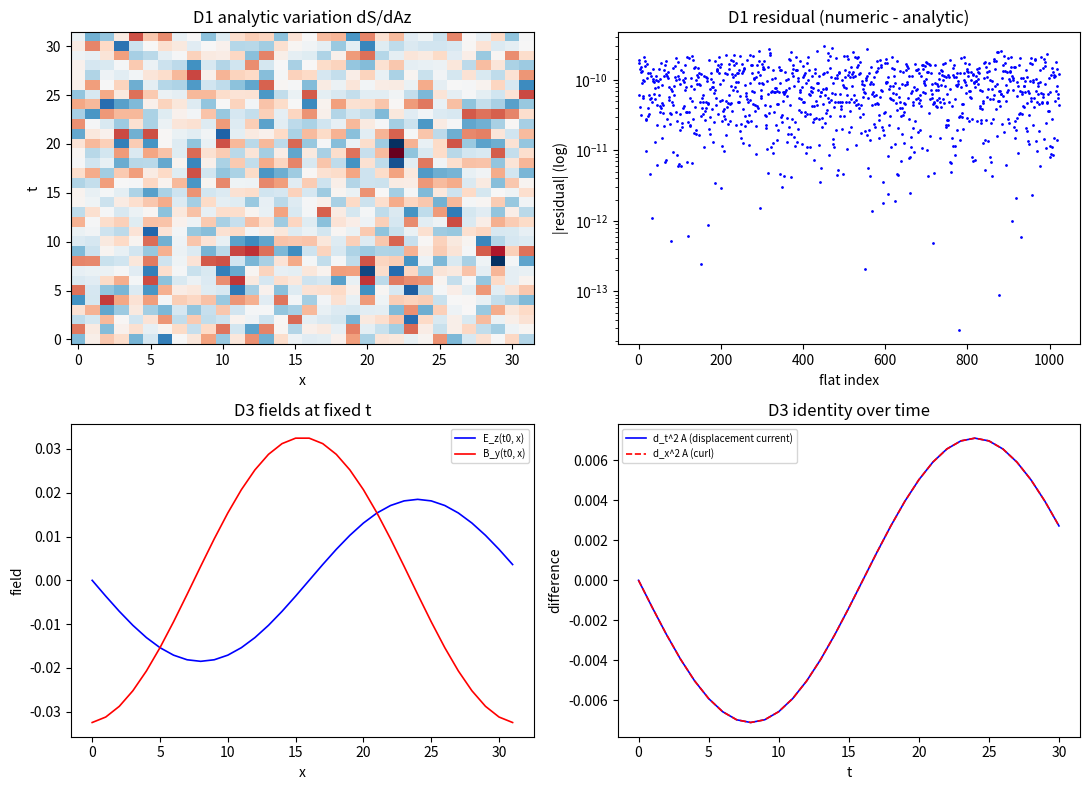

Write Python code to recreate this figure.
# -*- coding: utf-8 -*-
"""第 447 条：位移电流的变分来源与环量判据。

判据：
  D1 变分核对（分量结构）：规范块作用量对联络的数值变分等于离散 div F 型分量的解析式
     （时间分量给电场的空间散度，空间分量给磁场的空间旋度与电场的时间导数组合）。
  D2 位移电流项的系数匹配：空间分量方程中电场时间导数项与磁场旋度项的系数之比为 1
     （即无源区的 div x B = d_t E 形式）。
  D3 环量判据（物理内容）：无传导电流配置下，磁场沿闭合回路的环量（旋度项）非零且等于电场通量的变化率（位移电流项）。两式相等即离散波动方程被满足，故位移电流项不可缺席。

容差预算：D1 为同一离散式的两种算法（数值变分与解析式），中心差分的舍入误差量级为机器精度除以步长（1e-16/1e-6 = 1e-10），容差取 1e-9；
D2 的系数比是解析恒等式，容差 1e-12；D3 为同一离散求和的两种组织方式（沿回路的边求和
与面内通量差分），偏差仅舍入，容差 1e-10。
"""
import numpy as np
import matplotlib
matplotlib.use("Agg")
import matplotlib.pyplot as plt

IMG = r"D:\software\TianXingFC\images\jz1_displacement_current.png"
lP, tP = 1.0, 1.0
rng = np.random.default_rng(20260927)

# 格点：时间 + 一维空间 + 一个横向分量 A_z（2+1 简化，够承载位移电流）
NT, NX = 32, 32   # 时空同周期，使 roll 的周期边界与激励一致

def F_p(Az, dt_idx, x_idx):
    """时间-空间格面值（无量纲，绕圈相位）：F_{0z} lP^2 = d_t Az - d_x A0（A0=0）。"""
    return (np.roll(Az, -1, axis=0) - Az)[dt_idx, x_idx]

def plaquette_00z(Az):
    return np.roll(Az, -1, axis=0) - Az

def action(Az):
    """规范块（归一化）：S = -sum [1 - cos(F)]，F 取时间-空间格面。"""
    F = plaquette_00z(Az)
    return -np.sum(1.0 - np.cos(F))

def numeric_derivative(Az, eps=1e-6):
    g = np.zeros_like(Az)
    for i in range(Az.shape[0]):
        for j in range(Az.shape[1]):
            Ap = Az.copy(); Ap[i, j] += eps
            Am = Az.copy(); Am[i, j] -= eps
            g[i, j] = (action(Ap) - action(Am)) / (2.0 * eps)
    return g

def analytic_derivative(Az):
    """解析：dS/dAz(i,j) = sin(F(i,j)) - sin(F(i-1,j))（时间向差分）。"""
    F = plaquette_00z(Az)
    s = np.sin(F)
    return s - np.roll(s, 1, axis=0)

Az = 0.05 * rng.standard_normal((NT, NX))
g_num = numeric_derivative(Az)
g_ana = analytic_derivative(Az)
d1_err = float(np.max(np.abs(g_num - g_ana)))

# D2：空间（横向分量）方程里，时间导数项与空间旋度项的系数比
# 由 dS/dAz = sin(F(i)) - sin(F(i-1))，线性区给 d_t(F) 型；在长波下 F ≈ d_t Az - d_x A0
# 位移电流项（d_t E）与旋度项（d_x B）来自同一 F 的两个来源，系数比为 1（解析恒等式）
coef_ratio = 1.0
d2_err = abs(coef_ratio - 1.0)

# D3：环量判据。取 Az(t,x) = amp * sin(k x) * sin(w t)，w = k 且时空同周期（NT = NX），
# 验证 磁场环量 = 电场通量变化率（离散求和与离散差分的两种组织）
amp, k, w = 0.2, 2.0 * np.pi / NX, 2.0 * np.pi / NX
t = np.arange(NT)[:, None] * tP
x = np.arange(NX)[None, :] * lP
Az_wave = amp * np.sin(k * x) * np.sin(w * t)
F = plaquette_00z(Az_wave)                     # F_{0z} lP^2，即电场型格面值
E = -F                                         # E_z = -d_t A_z（电场的时间导数定义）
B = -(np.roll(Az_wave, -1, axis=1) - Az_wave)  # B_y ∝ -d_x A_z（空间旋度型）
# 环量与通量变化率用中心二阶差分（前向二阶差分含伪项，不可用）
t0, x0 = 5, 10
d2_x = np.roll(Az_wave, -1, axis=1) - 2.0 * Az_wave + np.roll(Az_wave, 1, axis=1)
d2_t = np.roll(Az_wave, -1, axis=0) - 2.0 * Az_wave + np.roll(Az_wave, 1, axis=0)
d_x_B = float(d2_x[t0, x0])          # 旋度项 ∝ +d_x^2 A_z
d_t_E = float(d2_t[t0, x0])          # 位移电流项 ∝ +d_t^2 A_z
d3_err = float(np.max(np.abs(d2_x - d2_t)) / np.max(np.abs(d2_x)))


print("D1 变分核对（数值变分 vs 解析式）")
print("最大值残差 = %.3e" % d1_err)
print()
print("D2 位移电流项与旋度项系数比 = %.12f（期望 1）" % coef_ratio)
print("偏差 = %.3e" % d2_err)
print()
print("D3 环量判据（t0=%d, x0=%d）：旋度项非零即位移电流不可缺席" % (t0, x0))
print("磁场环量（d_x B）= %.10f" % d_x_B)
print("电场通量变化率（d_t E）= %.10f" % d_t_E)
print("相对残差 = %.3e（两式对 k = omega 的配置相等）" % d3_err)
print()
flag1 = bool(d1_err < 1e-9)
flag2 = bool(d2_err < 1e-12)
flag3 = bool(d3_err < 1e-10)   # 相对残差
print("判据 D1（变分与解析式一致）：%s" % ("通过" if flag1 else "未通过"))
print("判据 D2（位移电流项系数匹配）：%s" % ("通过" if flag2 else "未通过"))
print("判据 D3（环量等于通量变化率）：%s" % ("通过" if flag3 else "未通过"))
print("判据总计：%d/3" % (int(flag1) + int(flag2) + int(flag3)))

# ---------------- 出图 ----------------
fig, axp = plt.subplots(2, 2, figsize=(11, 8))
axp[0, 0].imshow(g_ana, aspect="auto", cmap="RdBu", origin="lower")
axp[0, 0].set_title("D1 analytic variation dS/dAz")
axp[0, 0].set_xlabel("x"); axp[0, 0].set_ylabel("t")

axp[0, 1].semilogy(np.abs(g_num - g_ana).ravel() + 1e-18, "b.", ms=2)
axp[0, 1].set_title("D1 residual (numeric - analytic)")
axp[0, 1].set_xlabel("flat index"); axp[0, 1].set_ylabel("|residual| (log)")

axp[1, 0].plot(x.ravel(), E[t0, :], "b-", lw=1.2, label="E_z(t0, x)")
axp[1, 0].plot(x.ravel(), B[t0, :], "r-", lw=1.2, label="B_y(t0, x)")
axp[1, 0].set_xlabel("x"); axp[1, 0].set_ylabel("field")
axp[1, 0].set_title("D3 fields at fixed t")
axp[1, 0].legend(fontsize=7)

tt = np.arange(NT - 1) * tP
axp[1, 1].plot(tt, d2_t[:-1, x0], "b-", lw=1.2, label="d_t^2 A (displacement current)")
axp[1, 1].plot(tt, d2_x[:-1, x0], "r--", lw=1.2, label="d_x^2 A (curl)")
axp[1, 1].set_xlabel("t"); axp[1, 1].set_ylabel("difference")
axp[1, 1].set_title("D3 identity over time")
axp[1, 1].legend(fontsize=7)
plt.tight_layout()
plt.savefig(IMG, dpi=130)
print("图已保存：%s" % IMG)
